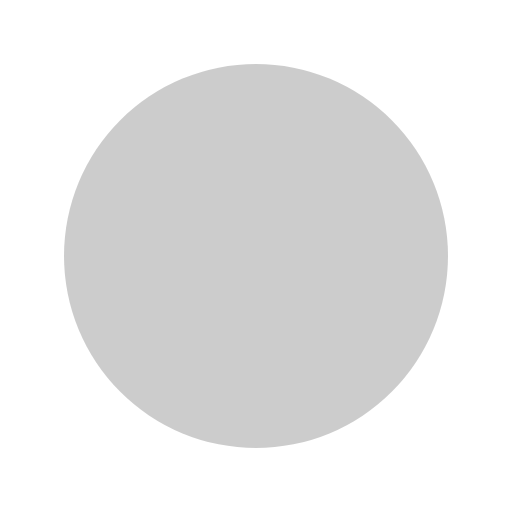
t = 0.00 s
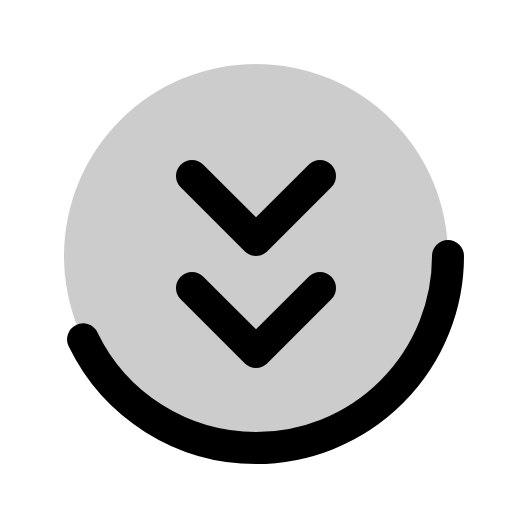
t = 0.38 s
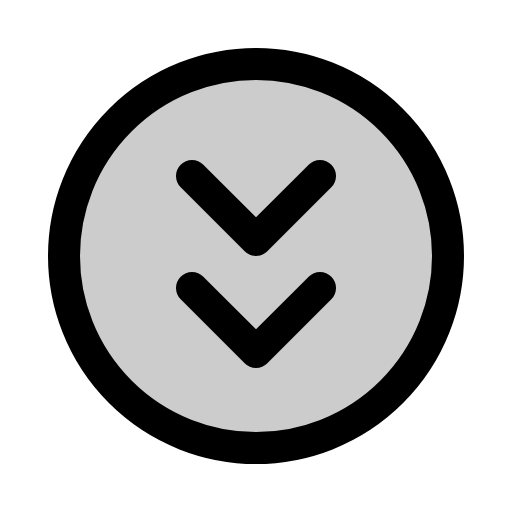
t = 1.13 s
t = 1.50 s: frame unchanged from t = 1.13 s, image omitted
t = 1.88 s: frame unchanged from t = 1.13 s, image omitted
t = 2.63 s: frame unchanged from t = 1.13 s, image omitted

The animated SVG that drew these frames (rendered in a browser with its animation timeline set to each time). Animation: 1 CSS @keyframes rule; one cycle of 3.00 s, repeats indefinitely.

<svg xmlns="http://www.w3.org/2000/svg" viewBox="0 0 256 256">
  <style>
    .draw-line {
      stroke-dasharray: 2000;
      stroke-dashoffset: 0;
    }
    svg:hover .draw-line {
      animation: phosphor-draw-in 3s ease-in-out infinite alternate;
    }
    @keyframes phosphor-draw-in {
      0%   { stroke-dashoffset: 2000; }
      50%  { stroke-dashoffset: 0; }
      100% { stroke-dashoffset: 0; }
    }
  </style><rect width="256" height="256" fill="none"/><circle cx="128" cy="128" r="96" opacity="0.2"/><circle cx="128" cy="128" r="96" fill="none" stroke="currentColor" stroke-linecap="round" stroke-linejoin="round" stroke-width="16" class="draw-line"/><polyline points="160 88 128 120 96 88" fill="none" stroke="currentColor" stroke-linecap="round" stroke-linejoin="round" stroke-width="16" class="draw-line"/><polyline points="160 144 128 176 96 144" fill="none" stroke="currentColor" stroke-linecap="round" stroke-linejoin="round" stroke-width="16" class="draw-line"/></svg>
